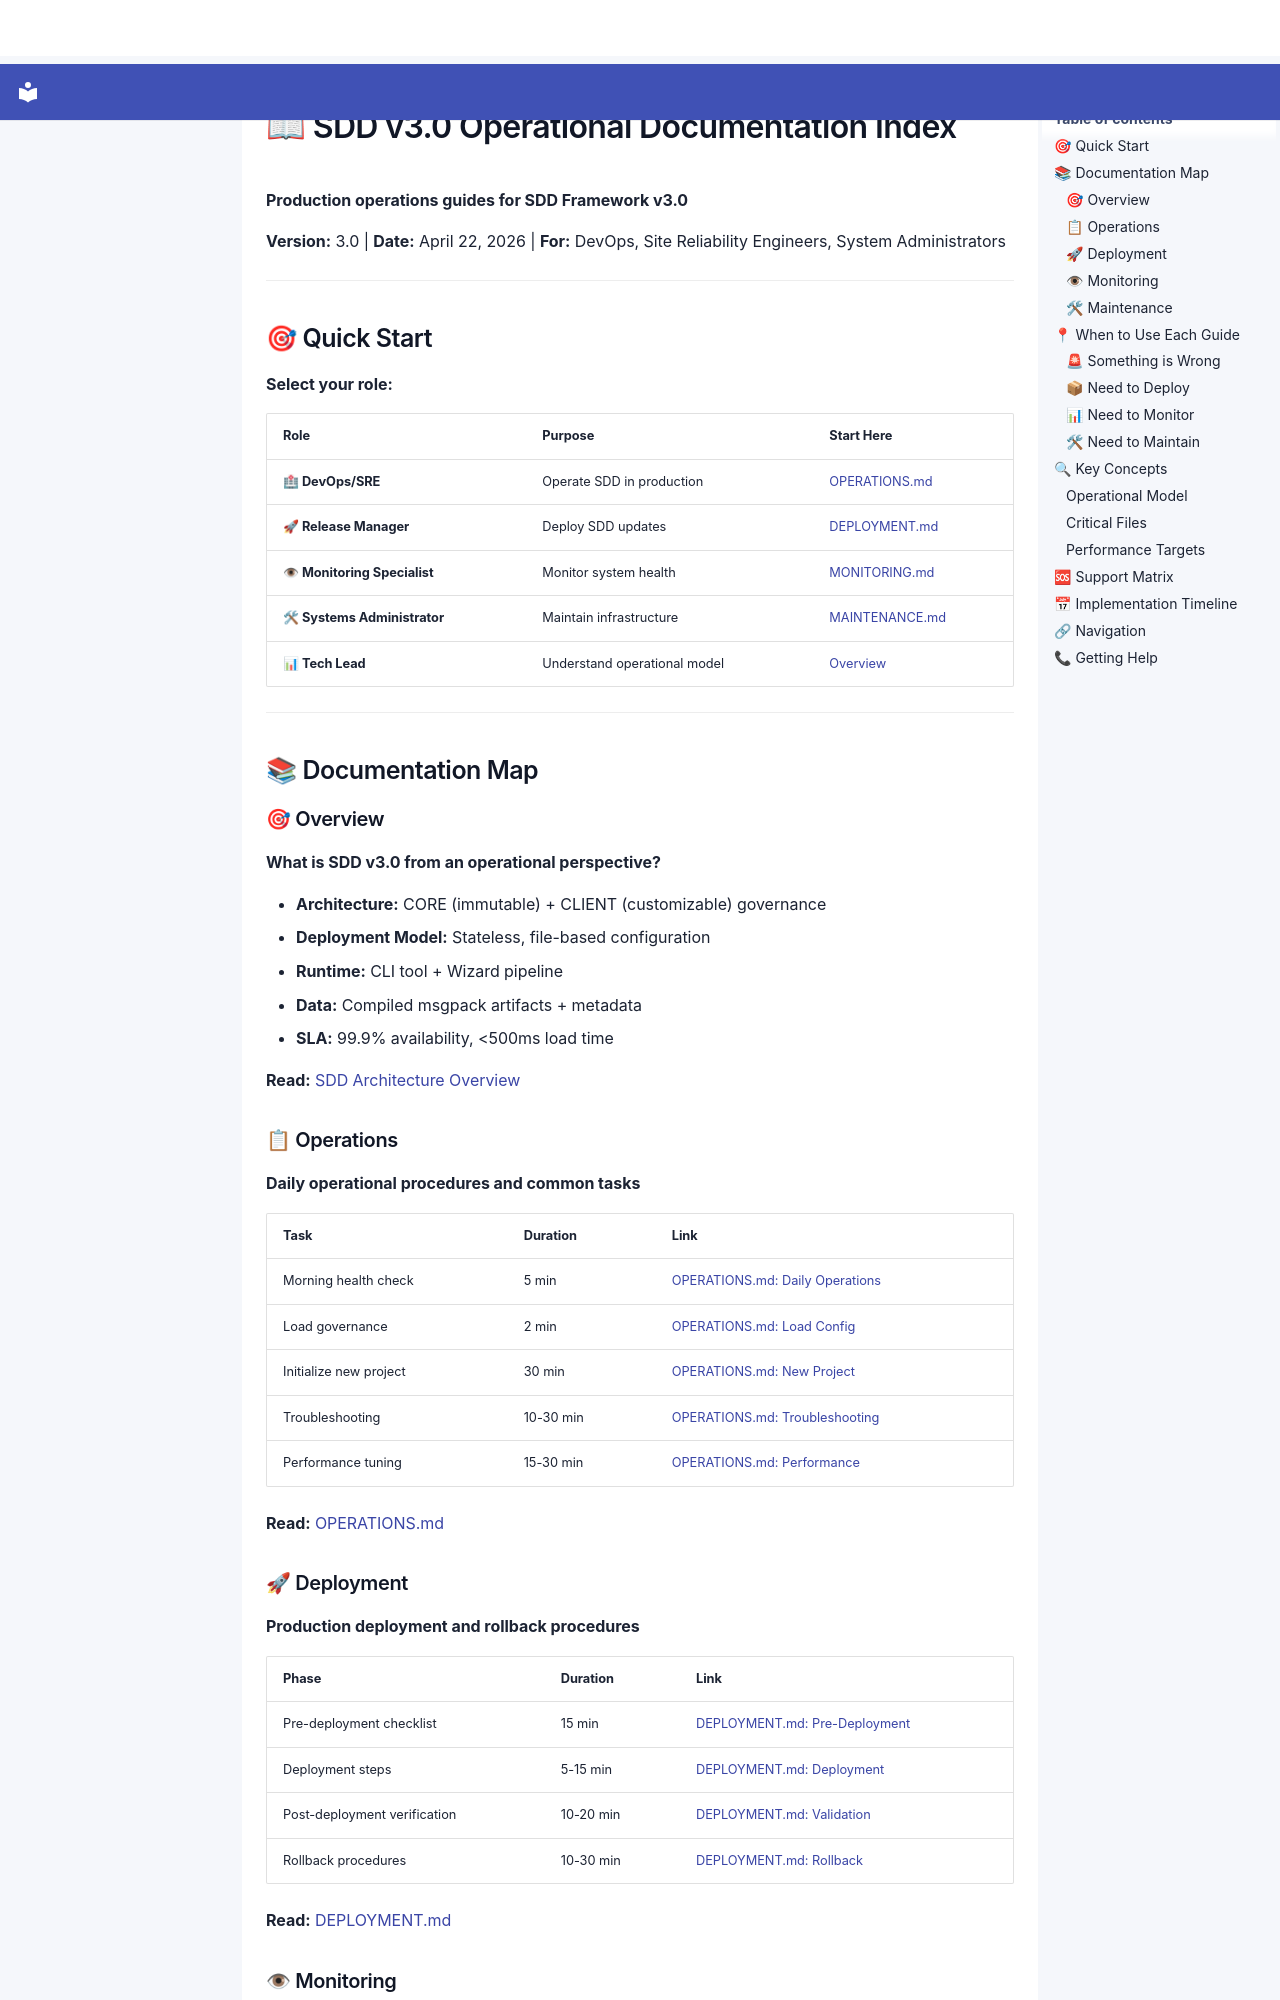

repository: SergioLacerda/providence · page: spec/guides/operational/OPERATIONS-INDEX/index.html · generator: mkdocs

# 📖 SDD v3.0 Operational Documentation Index

**Production operations guides for SDD Framework v3.0**

**Version:** 3.0 | **Date:** April 22, 2026 | **For:** DevOps, Site Reliability Engineers, System Administrators

---

## 🎯 Quick Start

**Select your role:**

| Role | Purpose | Start Here |
|------|---------|------------|
| **🏥 DevOps/SRE** | Operate SDD in production | [OPERATIONS.md](#operations) |
| **🚀 Release Manager** | Deploy SDD updates | [DEPLOYMENT.md](#deployment) |
| **👁 Monitoring Specialist** | Monitor system health | [MONITORING.md](#monitoring) |
| **🛠 Systems Administrator** | Maintain infrastructure | [MAINTENANCE.md](#maintenance) |
| **📊 Tech Lead** | Understand operational model | [Overview](#overview) |

---

## 📚 Documentation Map

### 🎯 Overview

**What is SDD v3.0 from an operational perspective?**

- **Architecture:** CORE (immutable) + CLIENT (customizable) governance
- **Deployment Model:** Stateless, file-based configuration
- **Runtime:** CLI tool + Wizard pipeline
- **Data:** Compiled msgpack artifacts + metadata
- **SLA:** 99.9% availability, <500ms load time

**Read:** [SDD Architecture Overview](.providence-core/README.md)

### 📋 Operations <a name="operations"></a>

**Daily operational procedures and common tasks**

| Task | Duration | Link |
|------|----------|------|
| Morning health check | 5 min | [OPERATIONS.md: Daily Operations](./OPERATIONS.md#daily-operations) |
| Load governance | 2 min | [OPERATIONS.md: Load Config](./OPERATIONS.md#2-load-governance-configuration-2-min) |
| Initialize new project | 30 min | [OPERATIONS.md: New Project](./OPERATIONS.md#3-initialize-new-project-30-min) |
| Troubleshooting | 10-30 min | [OPERATIONS.md: Troubleshooting](./OPERATIONS.md#troubleshooting) |
| Performance tuning | 15-30 min | [OPERATIONS.md: Performance](./OPERATIONS.md#performance) |

**Read:** [OPERATIONS.md](./OPERATIONS.md)

### 🚀 Deployment <a name="deployment"></a>

**Production deployment and rollback procedures**

| Phase | Duration | Link |
|-------|----------|------|
| Pre-deployment checklist | 15 min | [DEPLOYMENT.md: Pre-Deployment](./DEPLOYMENT.md#pre-deployment-checklist) |
| Deployment steps | 5-15 min | [DEPLOYMENT.md: Deployment](./DEPLOYMENT.md#deployment-steps) |
| Post-deployment verification | 10-20 min | [DEPLOYMENT.md: Validation](./DEPLOYMENT.md#post-deployment-verification) |
| Rollback procedures | 10-30 min | [DEPLOYMENT.md: Rollback](./DEPLOYMENT.md#rollback-procedures) |

**Read:** [DEPLOYMENT.md](./DEPLOYMENT.md)
